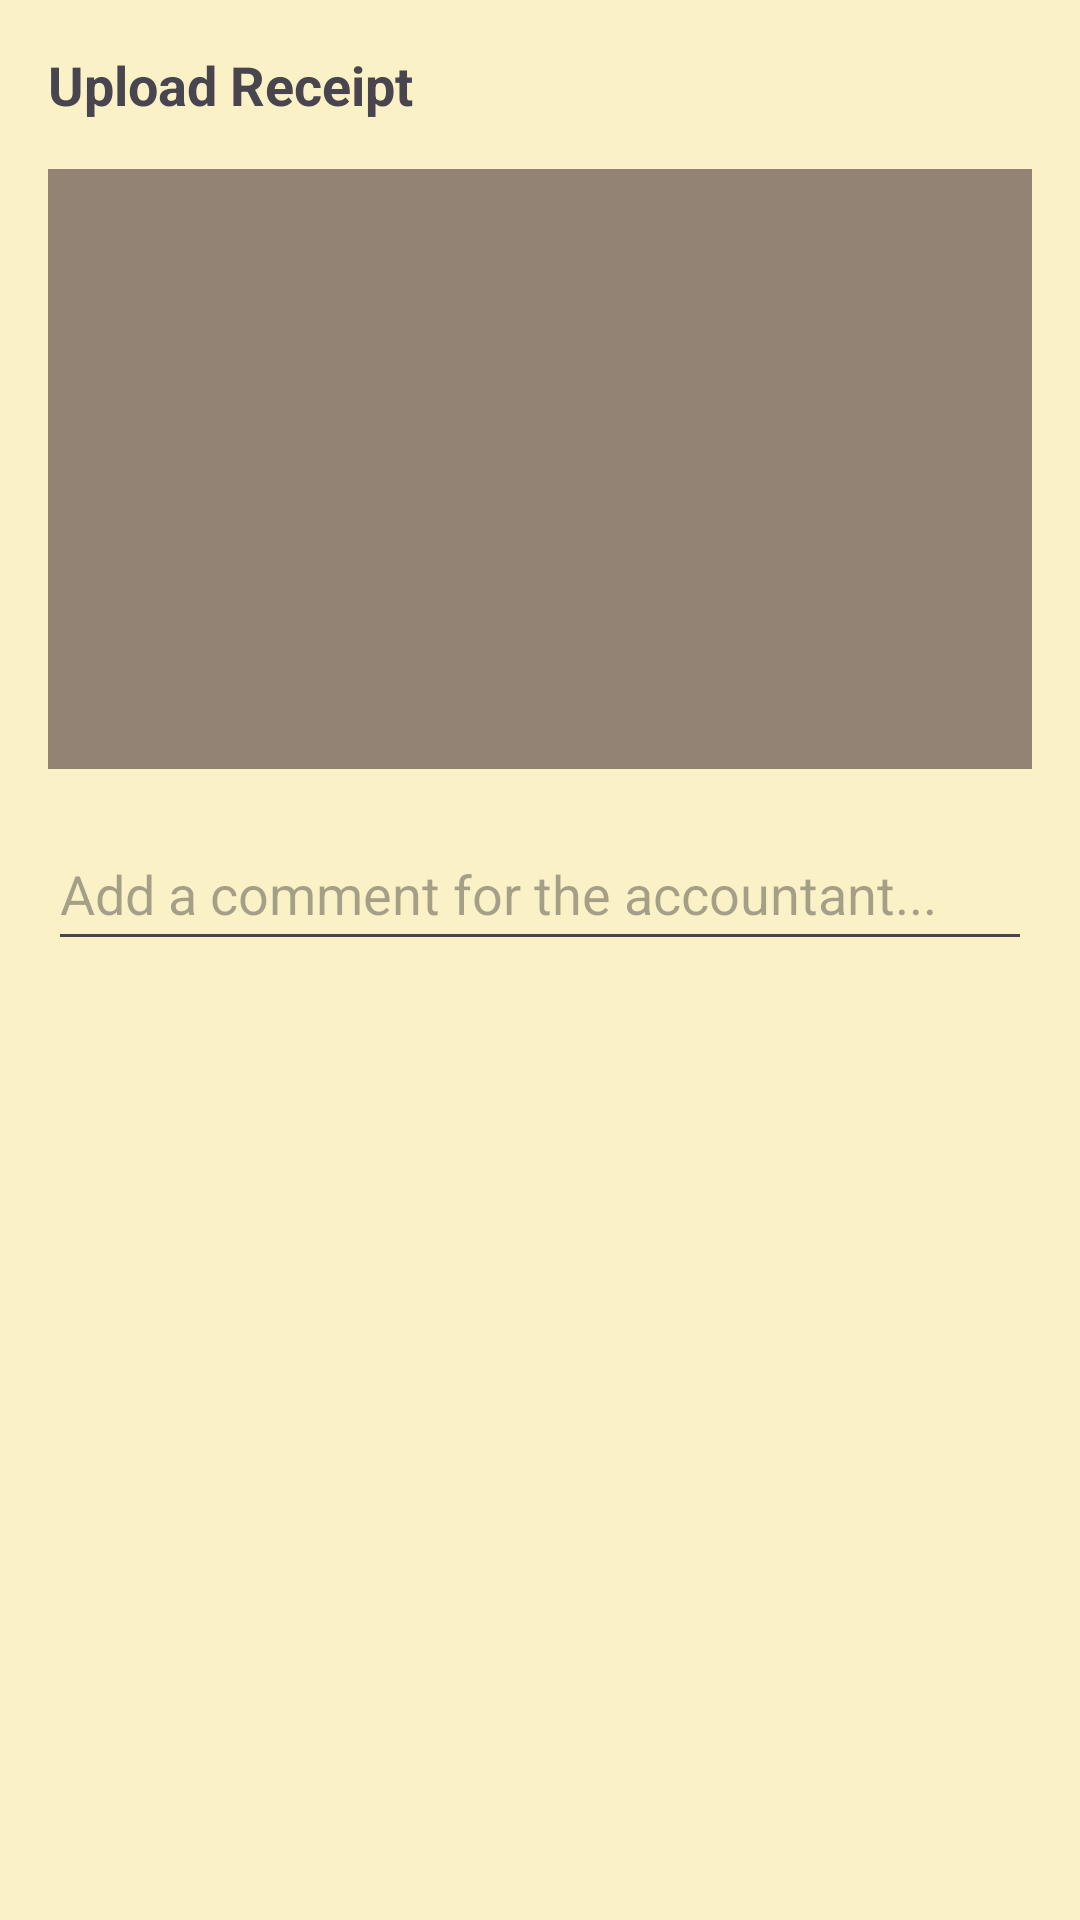

Layout XML and referenced resources for this Android screen:
<!-- AndroidManifest.xml: application theme Theme.ReceiptFlow -->
<!-- res/layout/dialog_upload_receipt.xml -->
<?xml version="1.0" encoding="utf-8"?>
<LinearLayout xmlns:android="http://schemas.android.com/apk/res/android"
    android:layout_width="match_parent"
    android:layout_height="wrap_content"
    android:orientation="vertical"
    android:padding="16dp">

    <com.google.android.material.textview.MaterialTextView
        android:layout_width="match_parent"
        android:layout_height="wrap_content"
        android:text="@string/upload_receipt"
        android:textSize="18sp"
        android:textStyle="bold" />

    <ImageView
        android:id="@+id/upload_IMG_preview"
        android:layout_width="match_parent"
        android:layout_height="200dp"
        android:layout_marginTop="16dp"
        android:scaleType="centerCrop"
        android:background="@color/hintColor" />

    <androidx.appcompat.widget.AppCompatEditText
        android:id="@+id/upload_ET_comment"
        android:layout_width="match_parent"
        android:layout_height="wrap_content"
        android:layout_marginTop="16dp"
        android:hint="@string/add_a_comment_for_the_accountant"
        android:minHeight="48dp" />

</LinearLayout>
<!-- resources referenced by this layout -->
<resources>
  <color name="hintColor">#928374</color>
  <string name="add_a_comment_for_the_accountant">Add a comment for the accountant...</string>
  <string name="upload_receipt">Upload Receipt</string>
  <style name="Theme.ReceiptFlow" parent="Base.Theme.ReceiptFlow" />
  <style name="Base.Theme.ReceiptFlow" parent="Theme.Material3.DayNight.NoActionBar">
          <item name="colorPrimary">@color/gruvbox_light_green</item>
          <item name="colorOnPrimary">@color/gruvbox_light_bg</item>
          <item name="colorSecondary">@color/gruvbox_light_blue</item>
          <item name="colorOnSecondary">@color/gruvbox_light_bg</item>
          <item name="colorTertiary">@color/gruvbox_light_aqua</item>
          <item name="colorOnTertiary">@color/gruvbox_light_bg</item>
  
          <item name="android:windowBackground">@color/gruvbox_light_bg</item>
          <item name="colorSurface">@color/gruvbox_light_bg_soft</item>
          <item name="colorOnSurface">@color/gruvbox_light_fg</item>
          <item name="colorSurfaceVariant">@color/gruvbox_light_bg_soft</item>
          <item name="colorOnSurfaceVariant">@color/gruvbox_light_fg</item>
          <item name="colorSurfaceContainer">@color/gruvbox_light_bg_soft</item>
  
          <item name="colorError">@color/gruvbox_light_red</item>
          <item name="colorOnError">@color/gruvbox_light_bg</item>
          <item name="colorOutline">@color/gruvbox_light_gray</item>
      </style>
  <color name="gruvbox_light_green">#79740e</color>
  <color name="gruvbox_light_bg">#fbf1c7</color>
  <color name="gruvbox_light_blue">#076678</color>
  <color name="gruvbox_light_aqua">#427b58</color>
  <color name="gruvbox_light_bg_soft">#f2e5bc</color>
  <color name="gruvbox_light_fg">#3c3836</color>
  <color name="gruvbox_light_red">#9d0006</color>
  <color name="gruvbox_light_gray">#7c6f64</color>
</resources>
